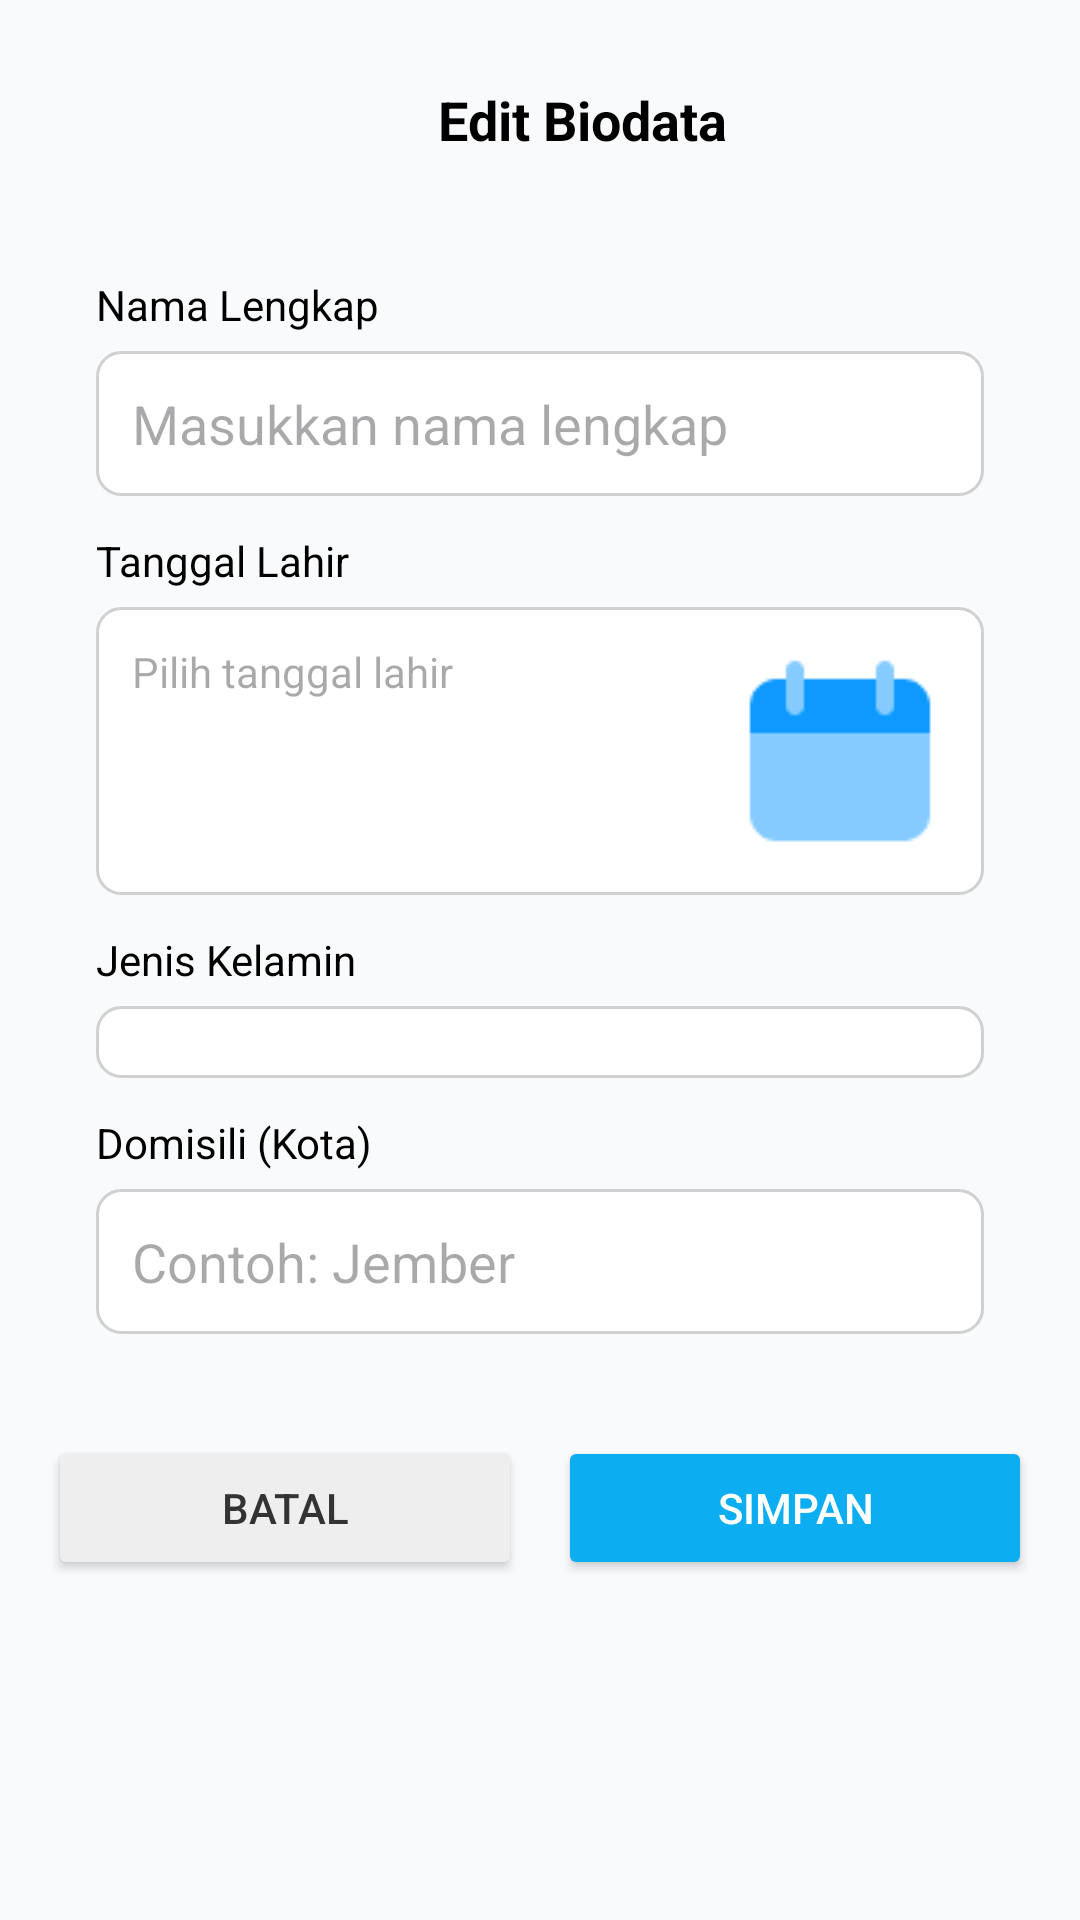

Layout XML and referenced resources for this Android screen:
<!-- AndroidManifest.xml: application theme Theme.KARIRKU -->
<!-- res/layout/activity_edit_biodata.xml -->
<?xml version="1.0" encoding="utf-8"?>
<ScrollView xmlns:android="http://schemas.android.com/apk/res/android"
    android:id="@+id/scrollRoot"
    android:layout_width="match_parent"
    android:layout_height="match_parent"
    android:padding="16dp"
    android:background="#F9FAFC">

    <LinearLayout
        android:layout_width="match_parent"
        android:layout_height="wrap_content"
        android:orientation="vertical">

        
        <LinearLayout
            android:layout_width="match_parent"
            android:layout_height="48dp"
            android:orientation="horizontal"
            android:gravity="center_vertical"
            android:padding="4dp">

            <ImageView
                android:id="@+id/btnBack"
                android:layout_width="28dp"
                android:layout_height="28dp"
                android:src="@drawable/ic_back"
                android:contentDescription="Back"/>

            <TextView
                android:layout_width="0dp"
                android:layout_height="wrap_content"
                android:layout_weight="1"
                android:text="Edit Biodata"
                android:textSize="18sp"
                android:textStyle="bold"
                android:textColor="@color/black"
                android:gravity="center"/>
        </LinearLayout>

        
        <LinearLayout
            android:layout_width="match_parent"
            android:layout_height="wrap_content"
            android:orientation="vertical"
            android:background="@drawable/shape_card"
            android:padding="16dp"
            android:layout_marginTop="12dp">

            
            <TextView android:layout_width="wrap_content"
                android:layout_height="wrap_content"
                android:text="Nama Lengkap"
                android:textColor="@color/black"/>
            <EditText
                android:id="@+id/inputNama"
                android:layout_width="match_parent"
                android:layout_height="wrap_content"
                android:hint="Masukkan nama lengkap"
                android:layout_marginTop="6dp"
                android:background="@drawable/shape_input"
                android:padding="12dp"
                android:textColor="@color/black"/>

            
            <TextView android:layout_width="wrap_content"
                android:layout_height="wrap_content"
                android:text="Tanggal Lahir"
                android:textColor="@color/black"
                android:layout_marginTop="12dp"/>
            <TextView
                android:id="@+id/inputTanggalLahir"
                android:layout_width="match_parent"
                android:layout_height="wrap_content"
                android:padding="12dp"
                android:background="@drawable/shape_input"
                android:hint="Pilih tanggal lahir"
                android:drawableRight="@drawable/ic_calendar"
                android:textColor="@color/black"
                android:layout_marginTop="6dp"/>

            
            <TextView android:layout_width="wrap_content"
                android:layout_height="wrap_content"
                android:text="Jenis Kelamin"
                android:textColor="@color/black"
                android:layout_marginTop="12dp"/>
            <Spinner
                android:id="@+id/spinnerGender"
                android:layout_width="match_parent"
                android:layout_height="wrap_content"
                android:layout_marginTop="6dp"
                android:background="@drawable/shape_input" />

            
            <TextView android:layout_width="wrap_content"
                android:layout_height="wrap_content"
                android:text="Domisili (Kota)"
                android:textColor="@color/black"
                android:layout_marginTop="12dp"/>
            <EditText
                android:id="@+id/inputDomisili"
                android:layout_width="match_parent"
                android:layout_height="wrap_content"
                android:hint="Contoh: Jember"
                android:layout_marginTop="6dp"
                android:background="@drawable/shape_input"
                android:padding="12dp"
                android:textColor="@color/black" />

        </LinearLayout>

        
        <LinearLayout
            android:layout_width="match_parent"
            android:layout_height="wrap_content"
            android:orientation="horizontal"
            android:layout_marginTop="18dp"
            android:weightSum="2">

            <Button
                android:id="@+id/btnCancel"
                android:layout_width="0dp"
                android:layout_height="48dp"
                android:layout_weight="1"
                android:text="BATAL"
                android:backgroundTint="#EEEEEE"
                android:textColor="#333333"/>

            <Button
                android:id="@+id/btnSave"
                android:layout_width="0dp"
                android:layout_height="48dp"
                android:layout_weight="1"
                android:text="SIMPAN"
                android:layout_marginStart="12dp"
                android:backgroundTint="#0CADF1"
                android:textColor="#FFFFFF"/>
        </LinearLayout>

    </LinearLayout>
</ScrollView>
<!-- resources referenced by this layout -->
<resources>
  <color name="black">#FF000000</color>
  <!-- drawable ic_calendar: png bitmap (drawable, 737 bytes) -->
  <!-- drawable shape_input (drawable) -->
  <?xml version="1.0" encoding="utf-8"?>
  <shape xmlns:android="http://schemas.android.com/apk/res/android"
      android:shape="rectangle">
  
      <solid android:color="#FFFFFF"/>
      <corners android:radius="8dp"/>
      <stroke android:width="1dp" android:color="#D0D0D0"/>
  
      <padding
          android:left="12dp"
          android:top="12dp"
          android:right="12dp"
          android:bottom="12dp"/>
  </shape>
  <style name="Theme.KARIRKU" parent="Base.Theme.KARIRKU">
          
      </style>
  <style name="Base.Theme.KARIRKU" parent="Theme.Material3.DayNight.NoActionBar">
          
          
      </style>
</resources>
